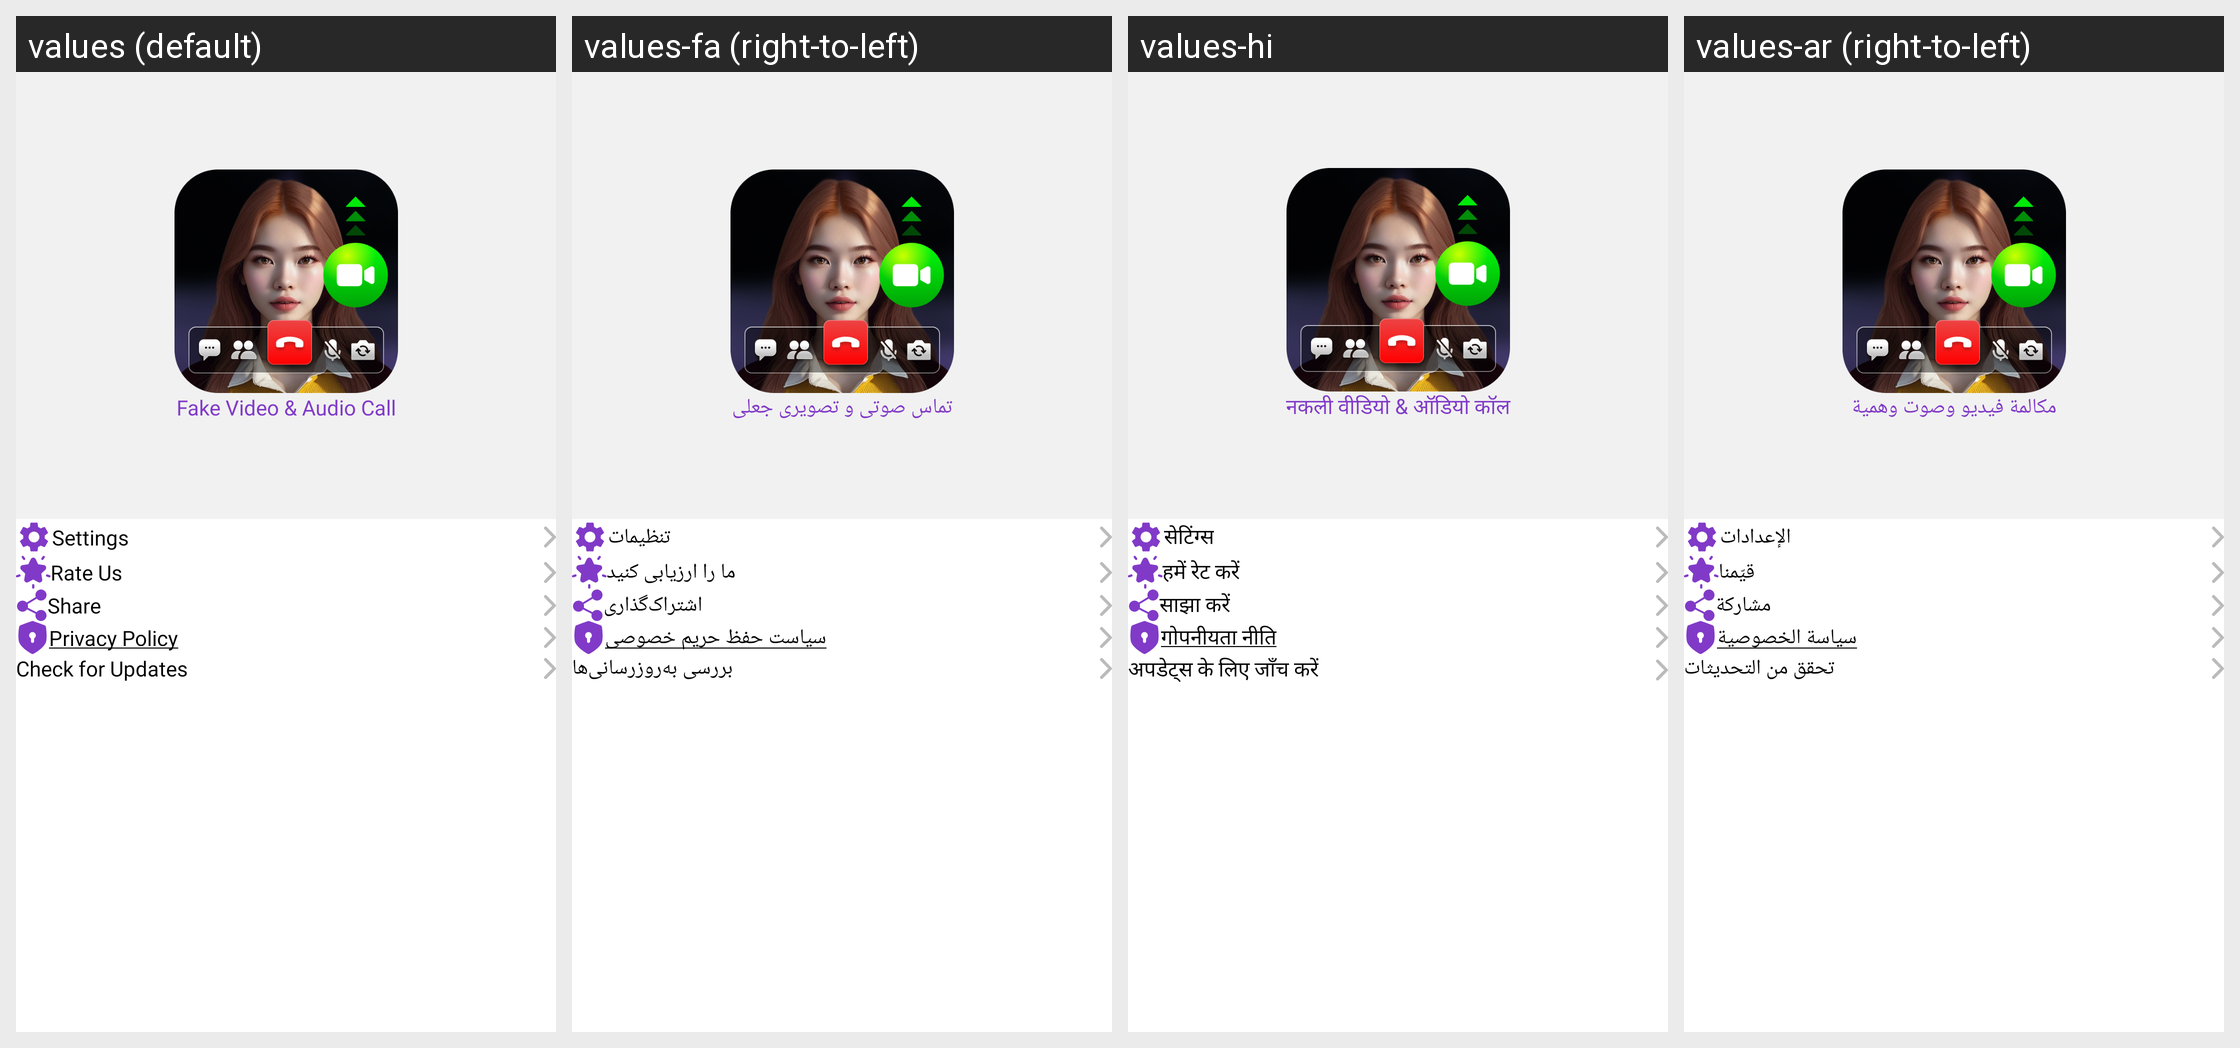

Strings drawn on this Android screen and how each of the app's shown locales translates them:
Android screen res/layout/drawerlayout.xml rendered under 4 locales, left to right: values (default), values-fa (right-to-left), values-hi, values-ar (right-to-left). Device: Nexus 5 (rendered at 1080×1920; each locale shown at half size, 540×960, under a caption strip naming it); theme Theme.BaseApp.
Other locales in the repository, not shown: values-de, values-es, values-fr, values-it, values-ko, values-pa, values-pt.
Strings drawn on this screen, with the default value and each locale's value (text and hints the layout hard-codes, and strings that could not be matched under every locale, appear in the picture but are not listed):

fake_call
  values: Fake Video & Audio Call
  values-fa: تماس صوتی و تصویری جعلی
  values-hi: नकली वीडियो & ऑडियो कॉल
  values-ar: مكالمة فيديو وصوت وهمية

setting
  values: Settings
  values-fa: تنظیمات
  values-hi: सेटिंग्स
  values-ar: الإعدادات

rate_us
  values: Rate Us
  values-fa: ما را ارزیابی کنید
  values-hi: हमें रेट करें
  values-ar: قيّمنا

share
  values: Share
  values-fa: اشتراک‌گذاری
  values-hi: साझा करें
  values-ar: مشاركة

priv
  values: Privacy Policy
  values-fa: سیاست حفظ حریم خصوصی
  values-hi: गोपनीयता नीति
  values-ar: سياسة الخصوصية

check_for_updates
  values: Check for Updates
  values-fa: بررسی به‌روزرسانی‌ها
  values-hi: अपडेट्स के लिए जाँच करें
  values-ar: تحقق من التحديثات
